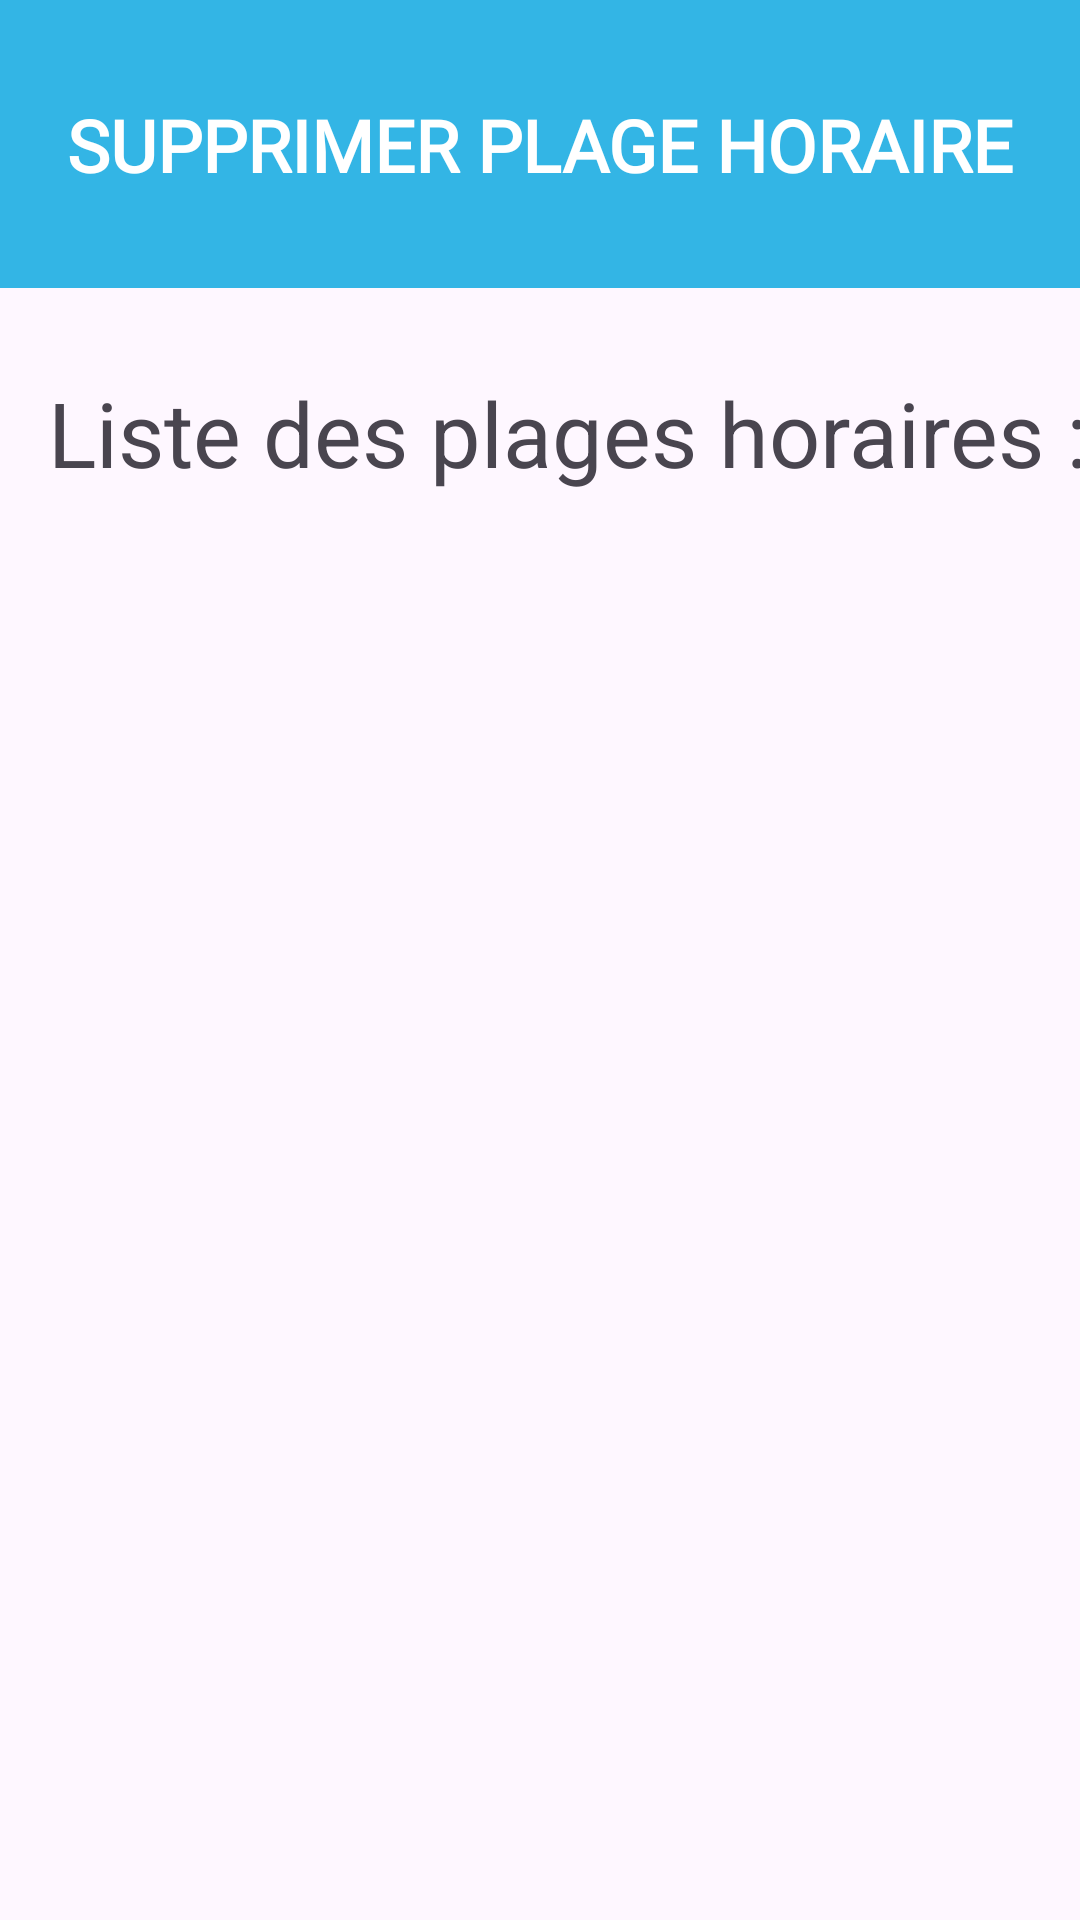

Reconstruct the res/layout file that produces this screen, plus the resources it refers to.
<!-- AndroidManifest.xml: application theme Theme.Chronos_HM40 -->
<!-- res/layout/activity_delete_course.xml -->
<?xml version="1.0" encoding="utf-8"?>
<androidx.constraintlayout.widget.ConstraintLayout xmlns:android="http://schemas.android.com/apk/res/android"
    xmlns:app="http://schemas.android.com/apk/res-auto"
    xmlns:tools="http://schemas.android.com/tools"
    android:layout_width="match_parent"
    android:layout_height="match_parent"
    android:id="@+id/layout"
    tools:context=".DeleteCourseActivity"
    tools:ignore="MissingDefaultResource">
    <View
        android:id="@+id/blueView"
        android:layout_width="0dp"
        android:layout_height="0dp"
        android:background="@android:color/holo_blue_light"
        app:layout_constraintBottom_toTopOf="@+id/whiteView"
        app:layout_constraintEnd_toEndOf="parent"
        app:layout_constraintStart_toStartOf="parent"
        app:layout_constraintHeight_percent="0.15"
        tools:ignore="UnknownIdInLayout" />

    <TextView
        android:onClick="onChronoClick"
        android:fontFamily="@font/inter_font"
        android:id="@+id/textView2"
        android:layout_width="wrap_content"
        android:layout_height="wrap_content"
        android:text="SUPPRIMER PLAGE HORAIRE"
        android:textColor="@android:color/white"
        android:textSize="24sp"
        android:textStyle="bold"
        android:typeface="sans"
        app:layout_constraintBottom_toBottomOf="@+id/blueView"
        app:layout_constraintEnd_toEndOf="parent"
        app:layout_constraintStart_toStartOf="@+id/blueView"
        app:layout_constraintTop_toTopOf="@+id/blueView" />

    <TextView
        android:id="@+id/liste_titre"
        android:layout_width="wrap_content"
        android:layout_height="wrap_content"
        android:layout_marginStart="16dp"
        android:layout_marginTop="28dp"
        android:text="Liste des plages horaires :"
        android:textSize="30sp"
        app:layout_constraintStart_toStartOf="parent"
        app:layout_constraintTop_toBottomOf="@+id/blueView" />

    <ScrollView
        android:layout_width="match_parent"
        android:layout_height="match_parent"
        android:layout_marginTop="208dp"
        app:layout_constraintTop_toBottomOf="@+id/liste_titre"
        tools:layout_editor_absoluteX="10dp">

        <LinearLayout
            android:id="@+id/squareContainer"
            android:layout_width="match_parent"
            android:layout_height="wrap_content"
            android:orientation="vertical">
            
        </LinearLayout>

    </ScrollView>

</androidx.constraintlayout.widget.ConstraintLayout>
<!-- resources referenced by this layout -->
<resources>
  <style name="Theme.Chronos_HM40" parent="Base.Theme.Chronos_HM40" />
  <style name="Base.Theme.Chronos_HM40" parent="Theme.Material3.DayNight.NoActionBar">
          
          
      </style>
</resources>
